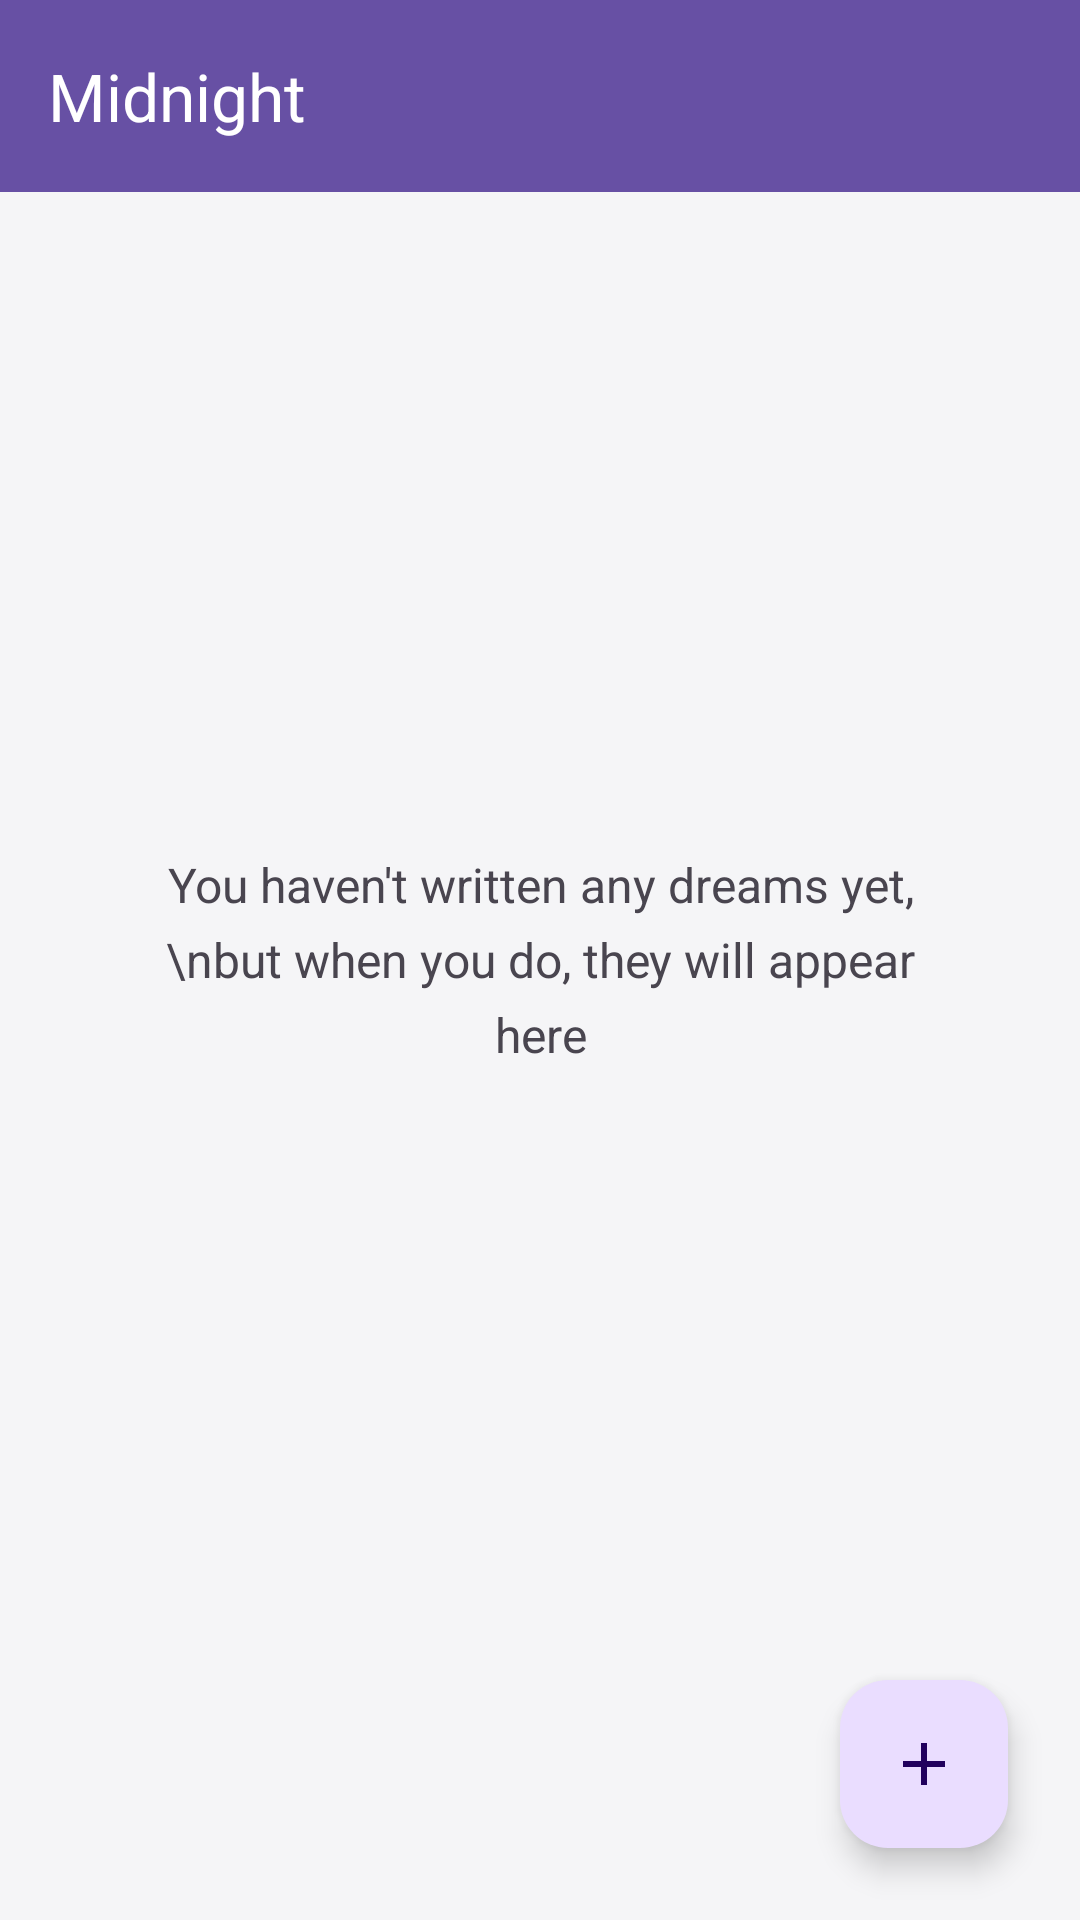

Here is an Android app screen rendered from its layout file. Give the layout XML and the strings, colors and styles it references.
<!-- AndroidManifest.xml: application theme Theme.Midnight -->
<!-- res/layout/activity_main.xml -->
<?xml version="1.0" encoding="utf-8"?>
<androidx.drawerlayout.widget.DrawerLayout
    xmlns:android="http://schemas.android.com/apk/res/android"
    xmlns:app="http://schemas.android.com/apk/res-auto"
    android:id="@+id/drawer_layout"
    android:layout_width="match_parent"
    android:layout_height="match_parent"
    android:fitsSystemWindows="true">

    <androidx.coordinatorlayout.widget.CoordinatorLayout
        android:layout_width="match_parent"
        android:layout_height="match_parent"
        android:background="?android:attr/windowBackground">

        <com.google.android.material.appbar.AppBarLayout
            android:layout_width="match_parent"
            android:layout_height="wrap_content"
            android:theme="@style/ThemeOverlay.AppCompat.Dark.ActionBar">

            <androidx.appcompat.widget.Toolbar
                android:id="@+id/toolbar"
                android:layout_width="match_parent"
                android:layout_height="?attr/actionBarSize"
                android:background="?attr/colorPrimary"
                app:title="Midnight" />

        </com.google.android.material.appbar.AppBarLayout>

        <androidx.recyclerview.widget.RecyclerView
            android:id="@+id/recyclerViewDreams"
            android:layout_width="match_parent"
            android:layout_height="match_parent"
            android:visibility="gone"
            app:layout_behavior="@string/appbar_scrolling_view_behavior" />

        <TextView
            android:id="@+id/txtEmptyState"
            android:layout_width="match_parent"
            android:layout_height="match_parent"
            android:gravity="center"
            android:lineSpacingExtra="6dp"
            android:padding="40dp"
            android:text="You haven't written any dreams yet,\nbut when you do, they will appear here"
            android:textAlignment="center"
            android:textColor="?android:attr/textColorSecondary"
            android:textSize="16sp" />

        <com.google.android.material.floatingactionbutton.FloatingActionButton
            android:id="@+id/fabAddDream"
            android:layout_width="wrap_content"
            android:layout_height="wrap_content"
            android:layout_gravity="bottom|end"
            android:layout_margin="24dp"
            android:contentDescription="Add New Dream"
            app:srcCompat="@drawable/ic_add" />

    </androidx.coordinatorlayout.widget.CoordinatorLayout>

    <com.google.android.material.navigation.NavigationView
        android:id="@+id/nav_view"
        android:layout_width="wrap_content"
        android:layout_height="match_parent"
        android:layout_gravity="start"
        android:background="@color/nav_menu_background"
        app:headerLayout="@layout/nav_header"
        app:itemIconTint="@color/nav_menu_item"
        app:itemTextColor="@color/nav_menu_item"
        app:menu="@menu/drawer_menu" />

</androidx.drawerlayout.widget.DrawerLayout>
<!-- res/layout/nav_header.xml (included above) -->
<?xml version="1.0" encoding="utf-8"?>
<LinearLayout xmlns:android="http://schemas.android.com/apk/res/android"
    android:layout_width="match_parent"
    android:layout_height="176dp"
    android:background="@color/nav_header_background"
    android:gravity="bottom|left"
    android:orientation="vertical"
    android:padding="16dp"
    android:theme="@style/ThemeOverlay.AppCompat.Dark">

    <ImageView
        android:layout_width="64dp"
        android:layout_height="64dp"
        android:contentDescription="App Icon"
        android:src="@drawable/ic_launcher_foreground"
        android:tint="@color/nav_header_moon" />

</LinearLayout>
<!-- resources referenced by this layout -->
<resources>
  <color name="nav_header_background">#6750A4</color>
  <color name="nav_header_moon">#FFFFFF</color>
  <color name="nav_menu_background">#57448B</color>
  <!-- drawable ic_add (drawable) -->
  <vector xmlns:android="http://schemas.android.com/apk/res/android"
      android:width="24dp"
      android:height="24dp"
      android:viewportWidth="24"
      android:viewportHeight="24"
      android:tint="?attr/colorControlNormal">
      <path
          android:fillColor="@android:color/white"
          android:pathData="M19,13h-6v6h-2v-6H5v-2h6V5h2v6h6V13z"/>
  </vector>
  <!-- drawable ic_launcher_foreground (drawable) -->
  <vector xmlns:android="http://schemas.android.com/apk/res/android"
      android:width="108dp"
      android:height="108dp"
      android:viewportWidth="500"
      android:viewportHeight="500">
    <group android:scaleX="0.79"
        android:scaleY="0.79"
        android:translateX="52.5"
        android:translateY="52.5">
      <path
          android:pathData="M260.54,385.92C184.15,385.92 122.23,324 122.23,247.61C122.23,183.74 165.52,129.98 224.37,114.08C213.47,134.19 207.28,157.23 207.28,181.71C207.28,260.21 270.92,323.85 349.42,323.85C359.13,323.85 368.61,322.88 377.77,321.03C353.31,360.01 309.95,385.92 260.54,385.92Z"
          android:fillColor="@color/secondary"/>
    </group>
  </vector>
  <style name="Theme.Midnight" parent="Theme.Material3.Light.NoActionBar">
          <item name="android:windowBackground">#F5F5F7</item>
          <item name="colorSurface">#FFFFFF</item>
  
          <item name="colorPrimary">#6750A4</item>
          <item name="colorOnPrimary">#FFFFFF</item>
          <item name="colorSecondary">#E94560</item>
  
          <item name="colorOnSurface">#1A1A2E</item>
          <item name="android:textColorPrimary">#1A1A2E</item>
          <item name="colorSurfaceVariant">#E8E0EC</item>
  
          <item name="activityBackground">#F5F5F7</item>
          <item name="dialogBackground">#FFFFFF</item>
      </style>
  <color name="secondary">#E94560</color>
</resources>
